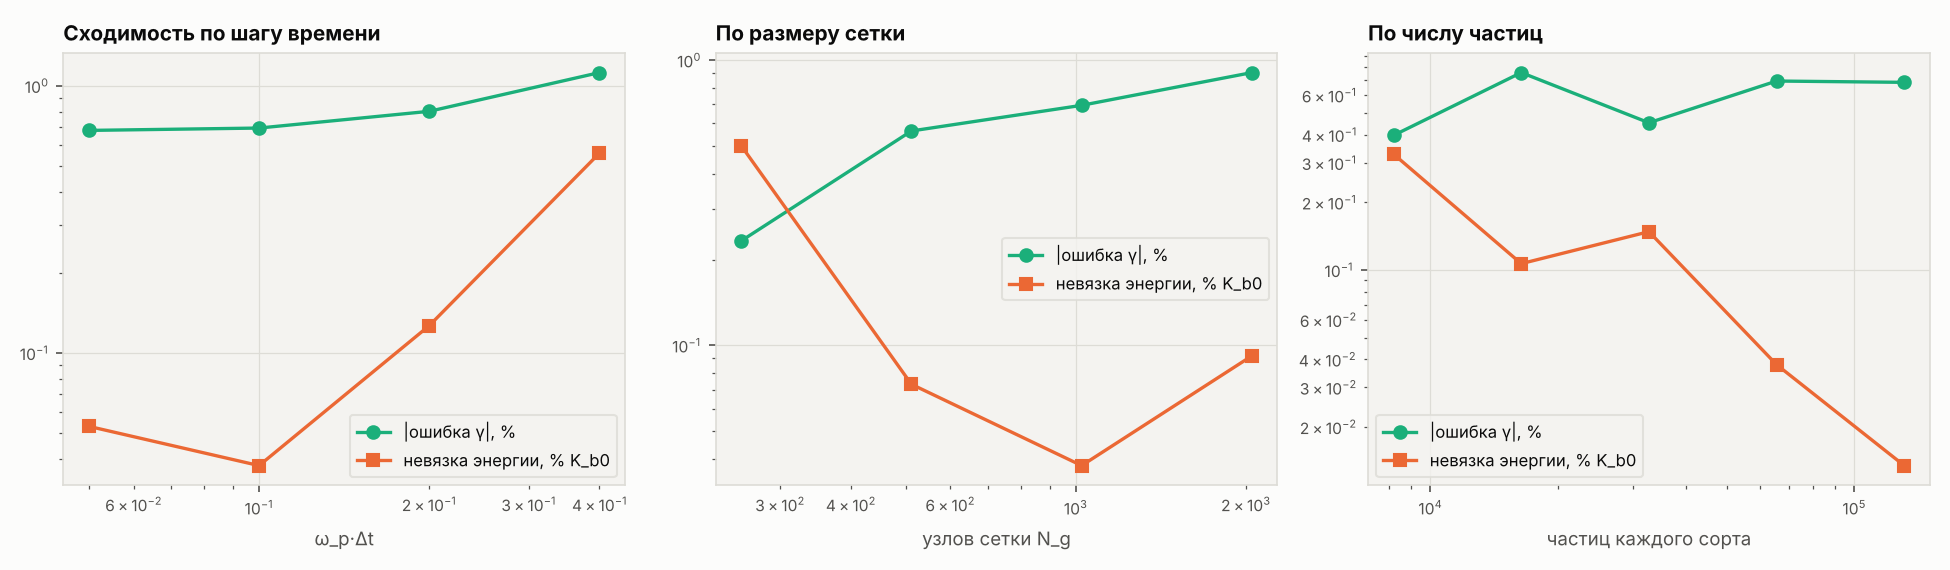

Data behind this chart, as committed beside it:
param; dt; ng; npart; T_e; gamma_th; gamma_meas; gamma_err; E_sat; wB_over_g; energy_err; wall_s
ω_pΔt=0.05; 8.86295e-12; 1024; 65536; 30000; 7.6675e+08; 7.71968e+08; 0.6806; 19102; 1.831; 0.0005314; 11.99
ω_pΔt=0.1; 1.77259e-11; 1024; 65536; 30000; 7.6675e+08; 7.72075e+08; 0.6946; 19098; 1.831; 0.000379; 5.755
ω_pΔt=0.2; 3.54518e-11; 1024; 65536; 30000; 7.6675e+08; 7.72902e+08; 0.8024; 19090; 1.83; 0.001266; 2.885
ω_pΔt=0.4; 7.09036e-11; 1024; 65536; 30000; 7.6675e+08; 7.75339e+08; 1.12; 19054; 1.829; 0.005598; 1.369
N_g=256; 1.77259e-11; 256; 65536; 30000; 7.6675e+08; 7.64966e+08; -0.2325; 19270; 1.839; 0.005012; 5.756
N_g=512; 1.77259e-11; 512; 65536; 30000; 7.6675e+08; 7.7108e+08; 0.5648; 19149; 1.833; 0.0007307; 5.728
N_g=1024; 1.77259e-11; 1024; 65536; 30000; 7.6675e+08; 7.72075e+08; 0.6946; 19098; 1.831; 0.000379; 5.988
N_g=2048; 1.77259e-11; 2048; 65536; 30000; 7.6675e+08; 7.73687e+08; 0.9048; 19081; 1.83; 0.0009191; 5.5
N=8192; 1.77259e-11; 1024; 8192; 30000; 7.6675e+08; 7.63698e+08; -0.398; 19100; 1.831; 0.003282; 0.7352
N=16384; 1.77259e-11; 1024; 16384; 30000; 7.6675e+08; 7.72558e+08; 0.7575; 19133; 1.833; 0.001067; 1.191
N=32768; 1.77259e-11; 1024; 32768; 30000; 7.6675e+08; 7.70221e+08; 0.4527; 19128; 1.832; 0.001482; 2.694
N=65536; 1.77259e-11; 1024; 65536; 30000; 7.6675e+08; 7.72075e+08; 0.6946; 19098; 1.831; 0.000379; 6.123
N=131072; 1.77259e-11; 1024; 131072; 30000; 7.6675e+08; 7.72004e+08; 0.6853; 19107; 1.831; 0.0001346; 13.09
T_e=300 К; 1.77259e-11; 1024; 65536; 300; 7.6947e+08; 7.69681e+08; 0.02741; 19549; 1.846; 0.0003719; 7.274
T_e=3000 К; 1.77259e-11; 1024; 65536; 3000; 7.69246e+08; 7.72406e+08; 0.4108; 19581; 1.848; 0.000178; 7.07
T_e=30000 К; 1.77259e-11; 1024; 65536; 30000; 7.6675e+08; 7.72075e+08; 0.6946; 19098; 1.831; 0.000379; 5.754
T_e=100000 К; 1.77259e-11; 1024; 65536; 100000; 7.57971e+08; 7.94813e+08; 4.86; 17833; 1.79; 0.0006478; 5.351
